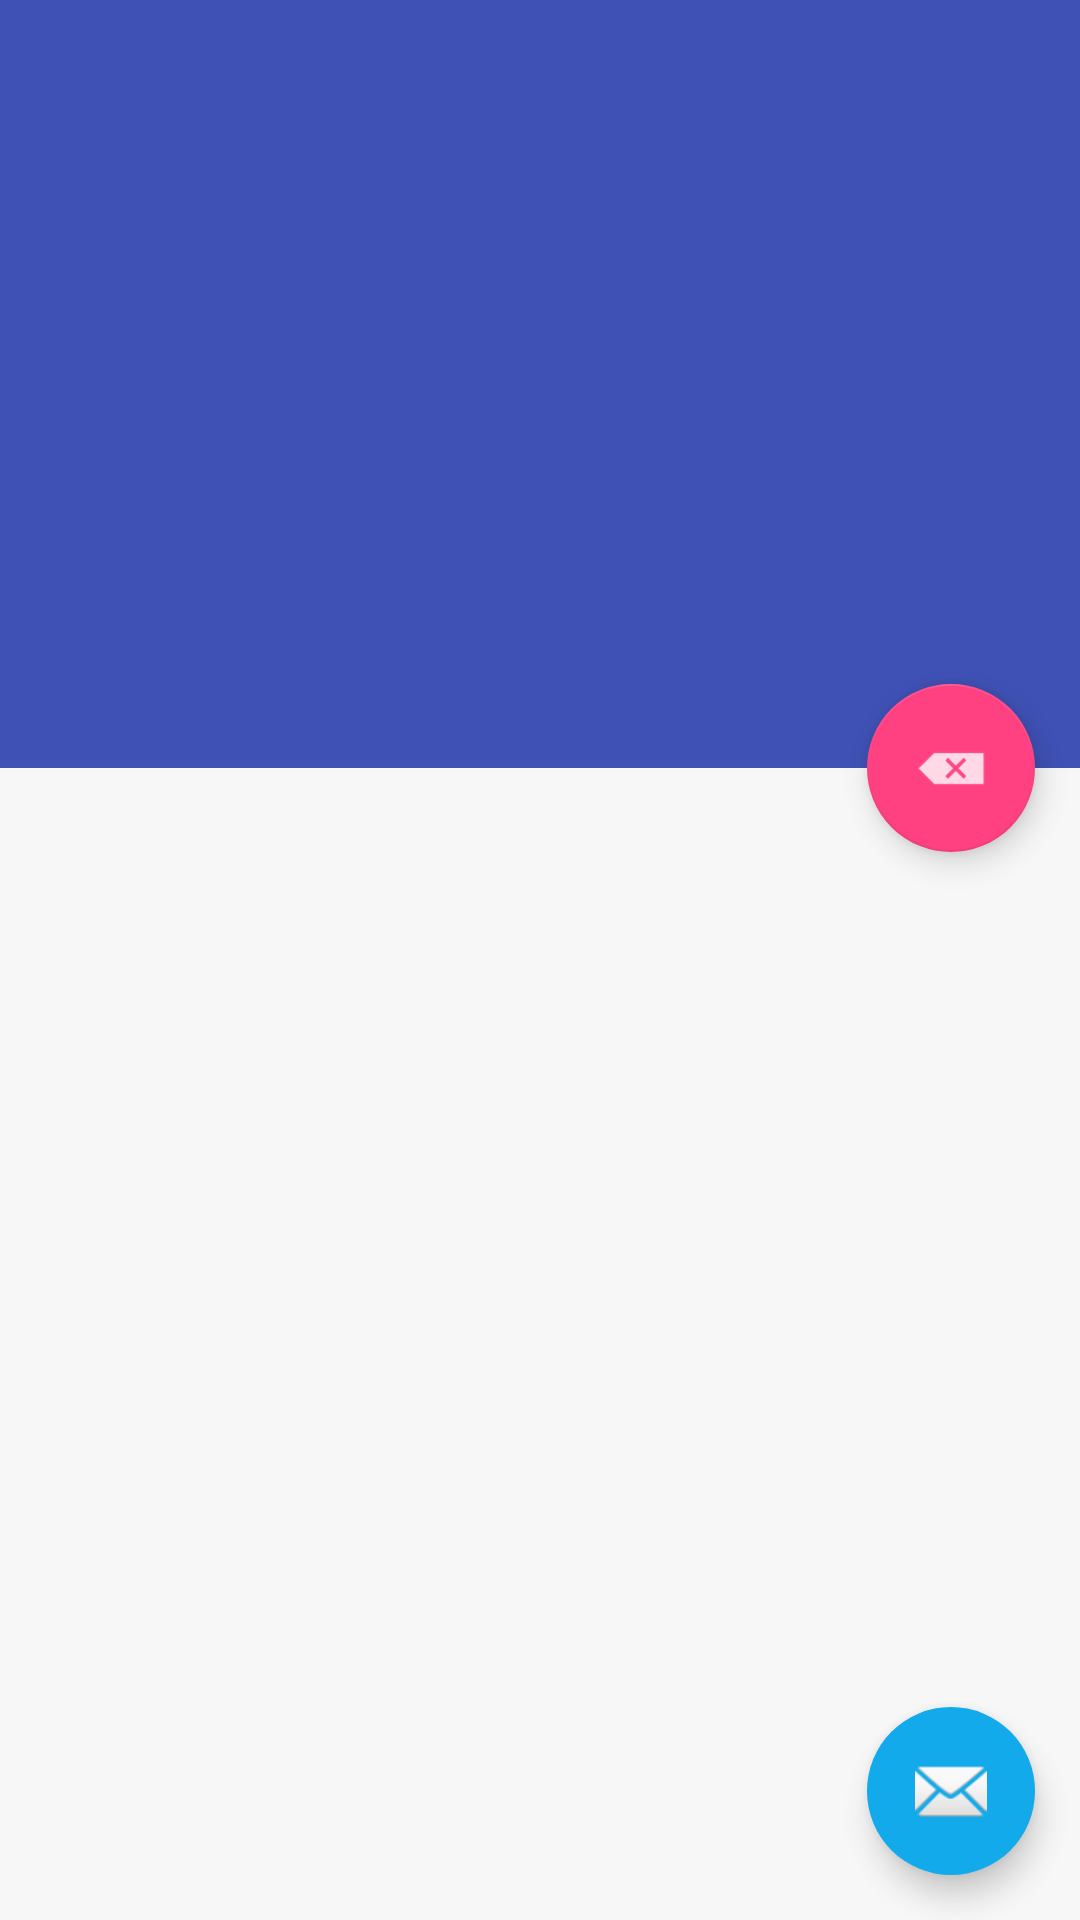

Write the Android layout XML for this screen, with the resource values it uses.
<!-- AndroidManifest.xml: application theme AppTheme.NoActionBar -->
<!-- res/layout/activity_main.xml -->
<?xml version="1.0" encoding="utf-8"?>
<android.support.design.widget.CoordinatorLayout xmlns:android="http://schemas.android.com/apk/res/android"
    xmlns:app="http://schemas.android.com/apk/res-auto"
    xmlns:tools="http://schemas.android.com/tools"
    android:layout_width="match_parent"
    android:layout_height="match_parent"
    android:background="@color/co_global_bg"
    android:fitsSystemWindows="true"
    tools:context=".activity.MainActivity">

    

    <android.support.design.widget.AppBarLayout
        android:id="@+id/main_app_bar"
        android:layout_width="match_parent"
        android:layout_height="256dip"
        android:theme="@style/ThemeOverlay.AppCompat.Dark.ActionBar"
        android:fitsSystemWindows="true">

        <android.support.design.widget.CollapsingToolbarLayout
            android:id="@+id/main_collapse_toolbar"
            android:layout_width="match_parent"
            android:layout_height="match_parent"
            app:layout_scrollFlags="scroll|exitUntilCollapsed"
            android:fitsSystemWindows="true"
            app:contentScrim="?attr/colorPrimary"
            app:expandedTitleMarginStart="48dp"
            app:expandedTitleMarginEnd="64dp">

            <ImageView
                android:layout_width="match_parent"
                android:layout_height="match_parent"
                android:scaleType="centerCrop"
                android:fitsSystemWindows="true"
                app:layout_collapseMode="parallax"
                android:src="@mipmap/cheese_1"/>

            <android.support.v7.widget.Toolbar
                android:id="@+id/main_toolbar"
                android:layout_width="match_parent"
                android:layout_height="?attr/actionBarSize"
                app:popupTheme="@style/ThemeOverlay.AppCompat.Light"
                app:layout_collapseMode="pin" />

        </android.support.design.widget.CollapsingToolbarLayout>

    </android.support.design.widget.AppBarLayout>

    <android.support.v7.widget.RecyclerView
        android:layout_marginTop="30dip"
        android:id="@+id/main_recycler"
        android:layout_width="match_parent"
        android:layout_height="match_parent"
        app:layout_behavior="@string/appbar_scrolling_view_behavior" />


    <android.support.design.widget.FloatingActionButton
        android:id="@+id/main_bar_fab"
        android:layout_width="wrap_content"
        android:layout_height="wrap_content"
        app:layout_anchor="@id/main_app_bar"
        app:layout_anchorGravity="bottom|right|end"
        android:layout_margin="@dimen/dimen_global_margin"
        android:src="@android:drawable/ic_input_delete"
        app:fabSize="normal" />

    <android.support.design.widget.FloatingActionButton
        android:id="@+id/main_fab"
        android:layout_width="wrap_content"
        android:layout_height="wrap_content"
        android:layout_gravity="bottom|end"
        android:layout_margin="@dimen/dimen_global_margin"
        android:src="@android:drawable/ic_dialog_email"
        app:fabSize="normal"
        app:backgroundTint="@color/co_global_blue"
        app:rippleColor="@color/co_red_light"
        app:elevation="6dp"
        app:pressedTranslationZ="12dp"
        app:borderWidth="0dp"/>

</android.support.design.widget.CoordinatorLayout>
<!-- resources referenced by this layout -->
<resources>
  <color name="co_global_bg">#f7f7f7</color>
  <color name="co_global_blue">#12aaeb</color>
  <color name="co_red_light">#44ff0000</color>
  <dimen name="dimen_global_margin">15dp</dimen>
  <!-- mipmap global_title_bg: png bitmap (mipmap-xhdpi, 183450 bytes) -->
  <style name="AppTheme.AppBarOverlay" parent="ThemeOverlay.AppCompat.Dark.ActionBar" />
  <style name="AppTheme.PopupOverlay" parent="ThemeOverlay.AppCompat.Light" />
  <style name="AppTheme.NoActionBar">
          <item name="windowActionBar">false</item>
          <item name="windowNoTitle">true</item>
      </style>
</resources>
